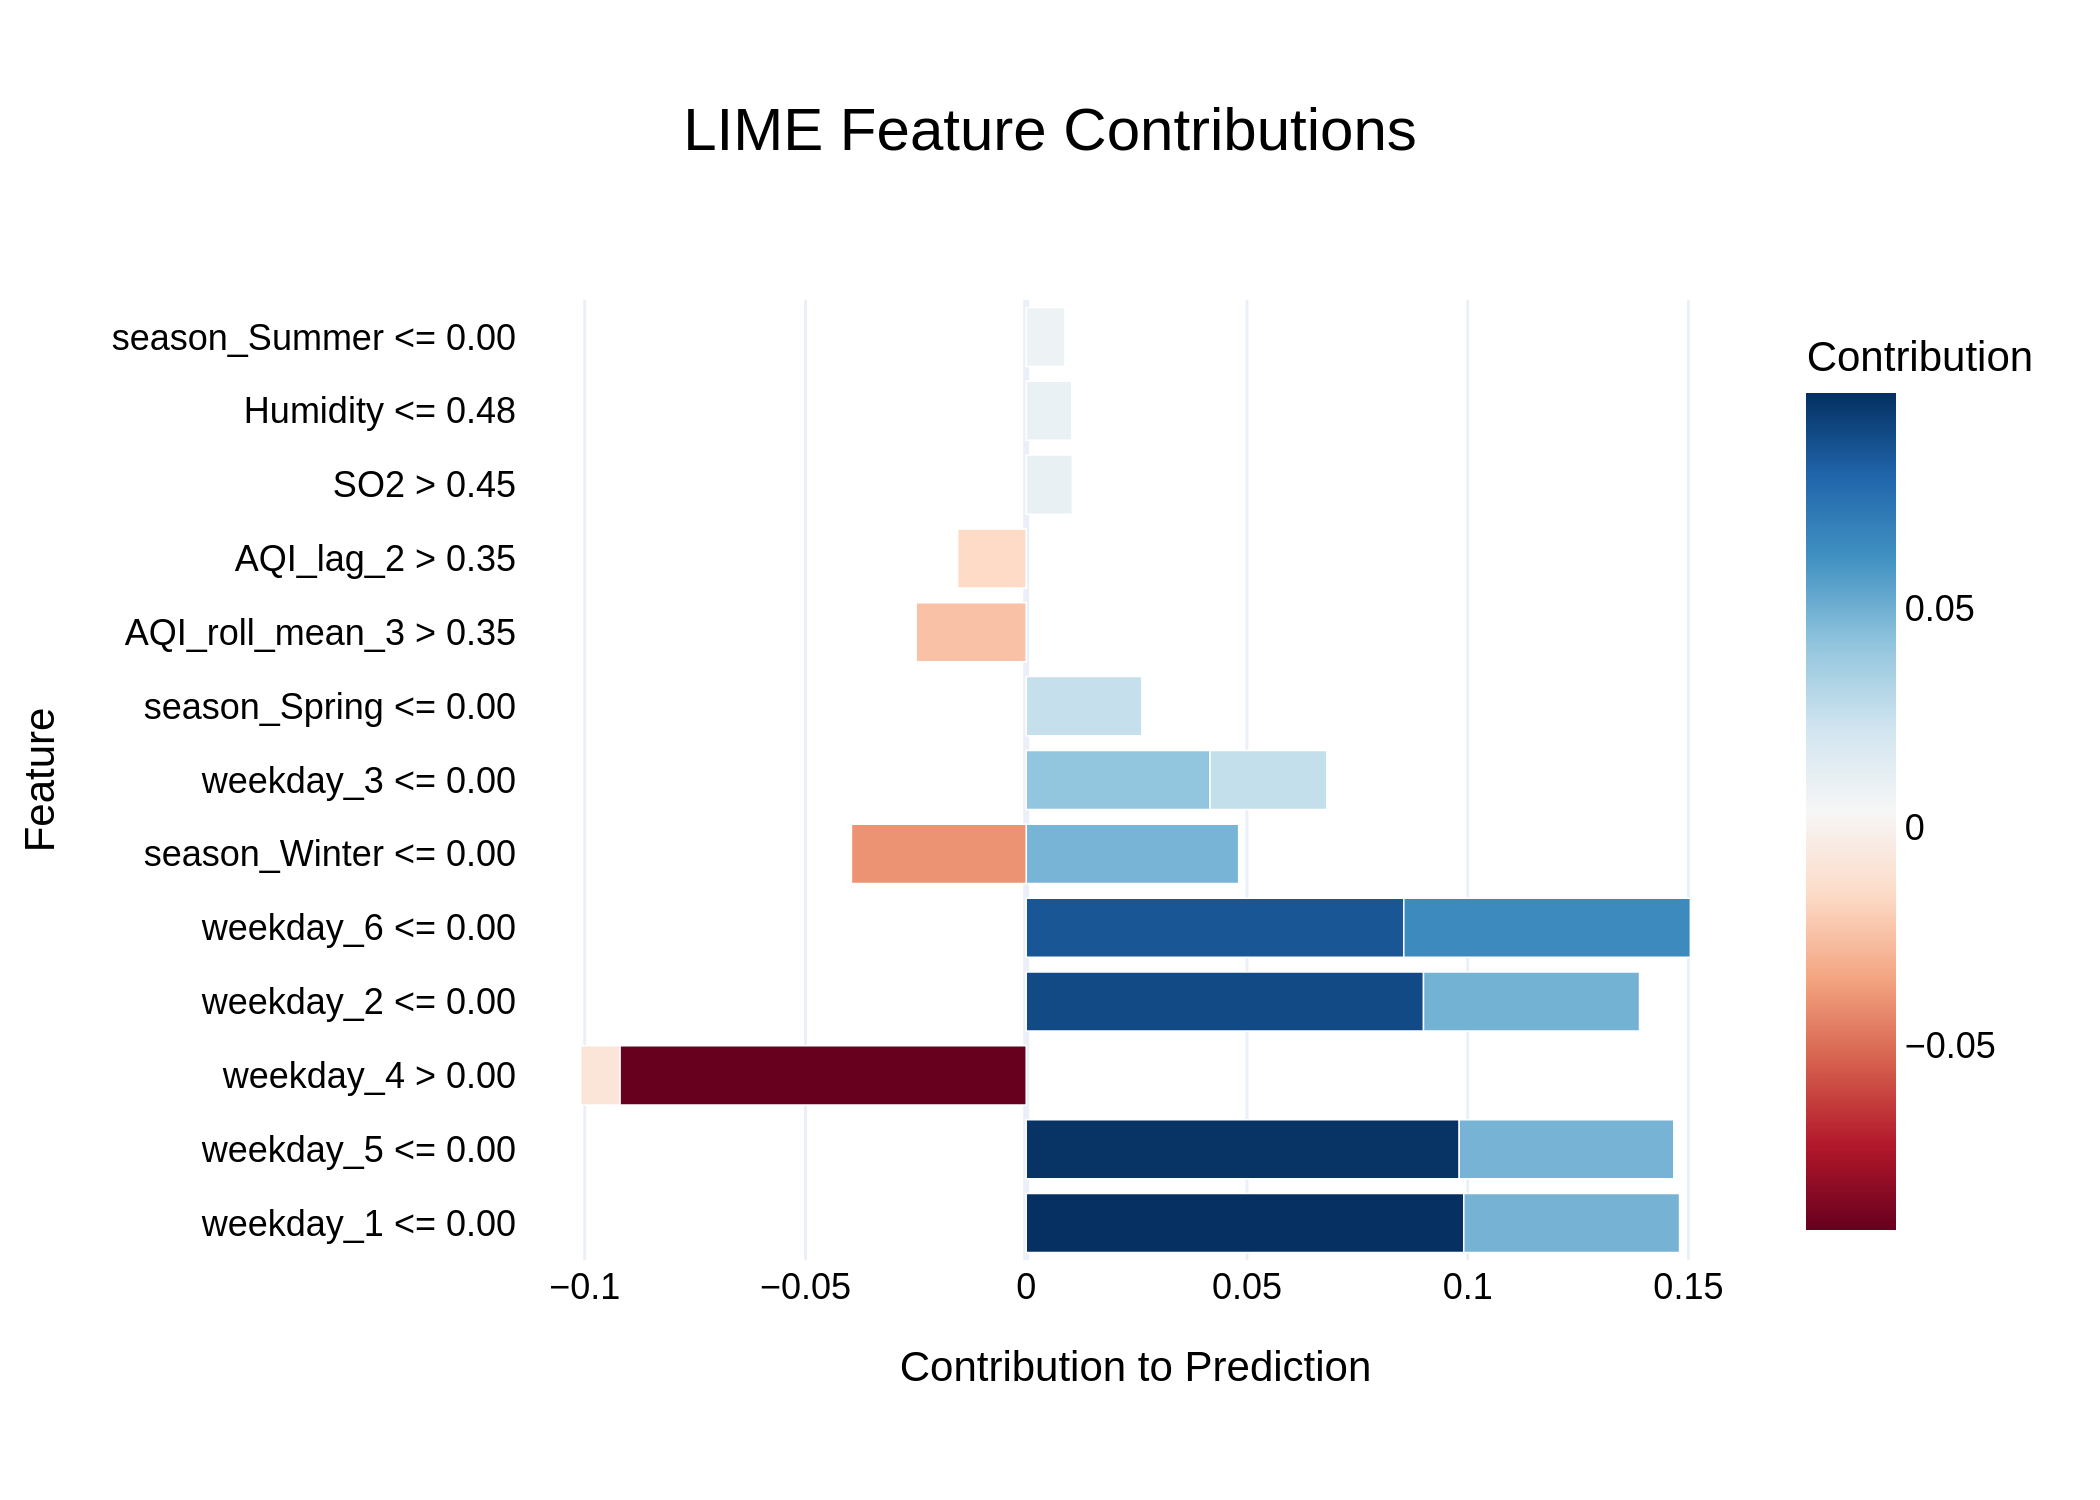

Data behind this chart, as committed beside it:
Feature, Contribution
weekday_1 <= 0.00, 0.09911
weekday_5 <= 0.00, 0.09808
weekday_4 > 0.00, -0.09205
weekday_2 <= 0.00, 0.09
weekday_6 <= 0.00, 0.08553
weekday_6 <= 0.00, 0.06491
weekday_2 <= 0.00, 0.04894
weekday_1 <= 0.00, 0.04889
weekday_5 <= 0.00, 0.0486
season_Winter <= 0.00, 0.04813
weekday_3 <= 0.00, 0.04164
season_Winter <= 0.00, -0.03959
weekday_3 <= 0.00, 0.02648
season_Spring <= 0.00, 0.02619
AQI_roll_mean_3 > 0.35, -0.02493
AQI_lag_2 > 0.35, -0.01553
SO2 > 0.45, 0.01046
Humidity <= 0.48, 0.01034
weekday_4 > 0.00, -0.008876
season_Summer <= 0.00, 0.008772
